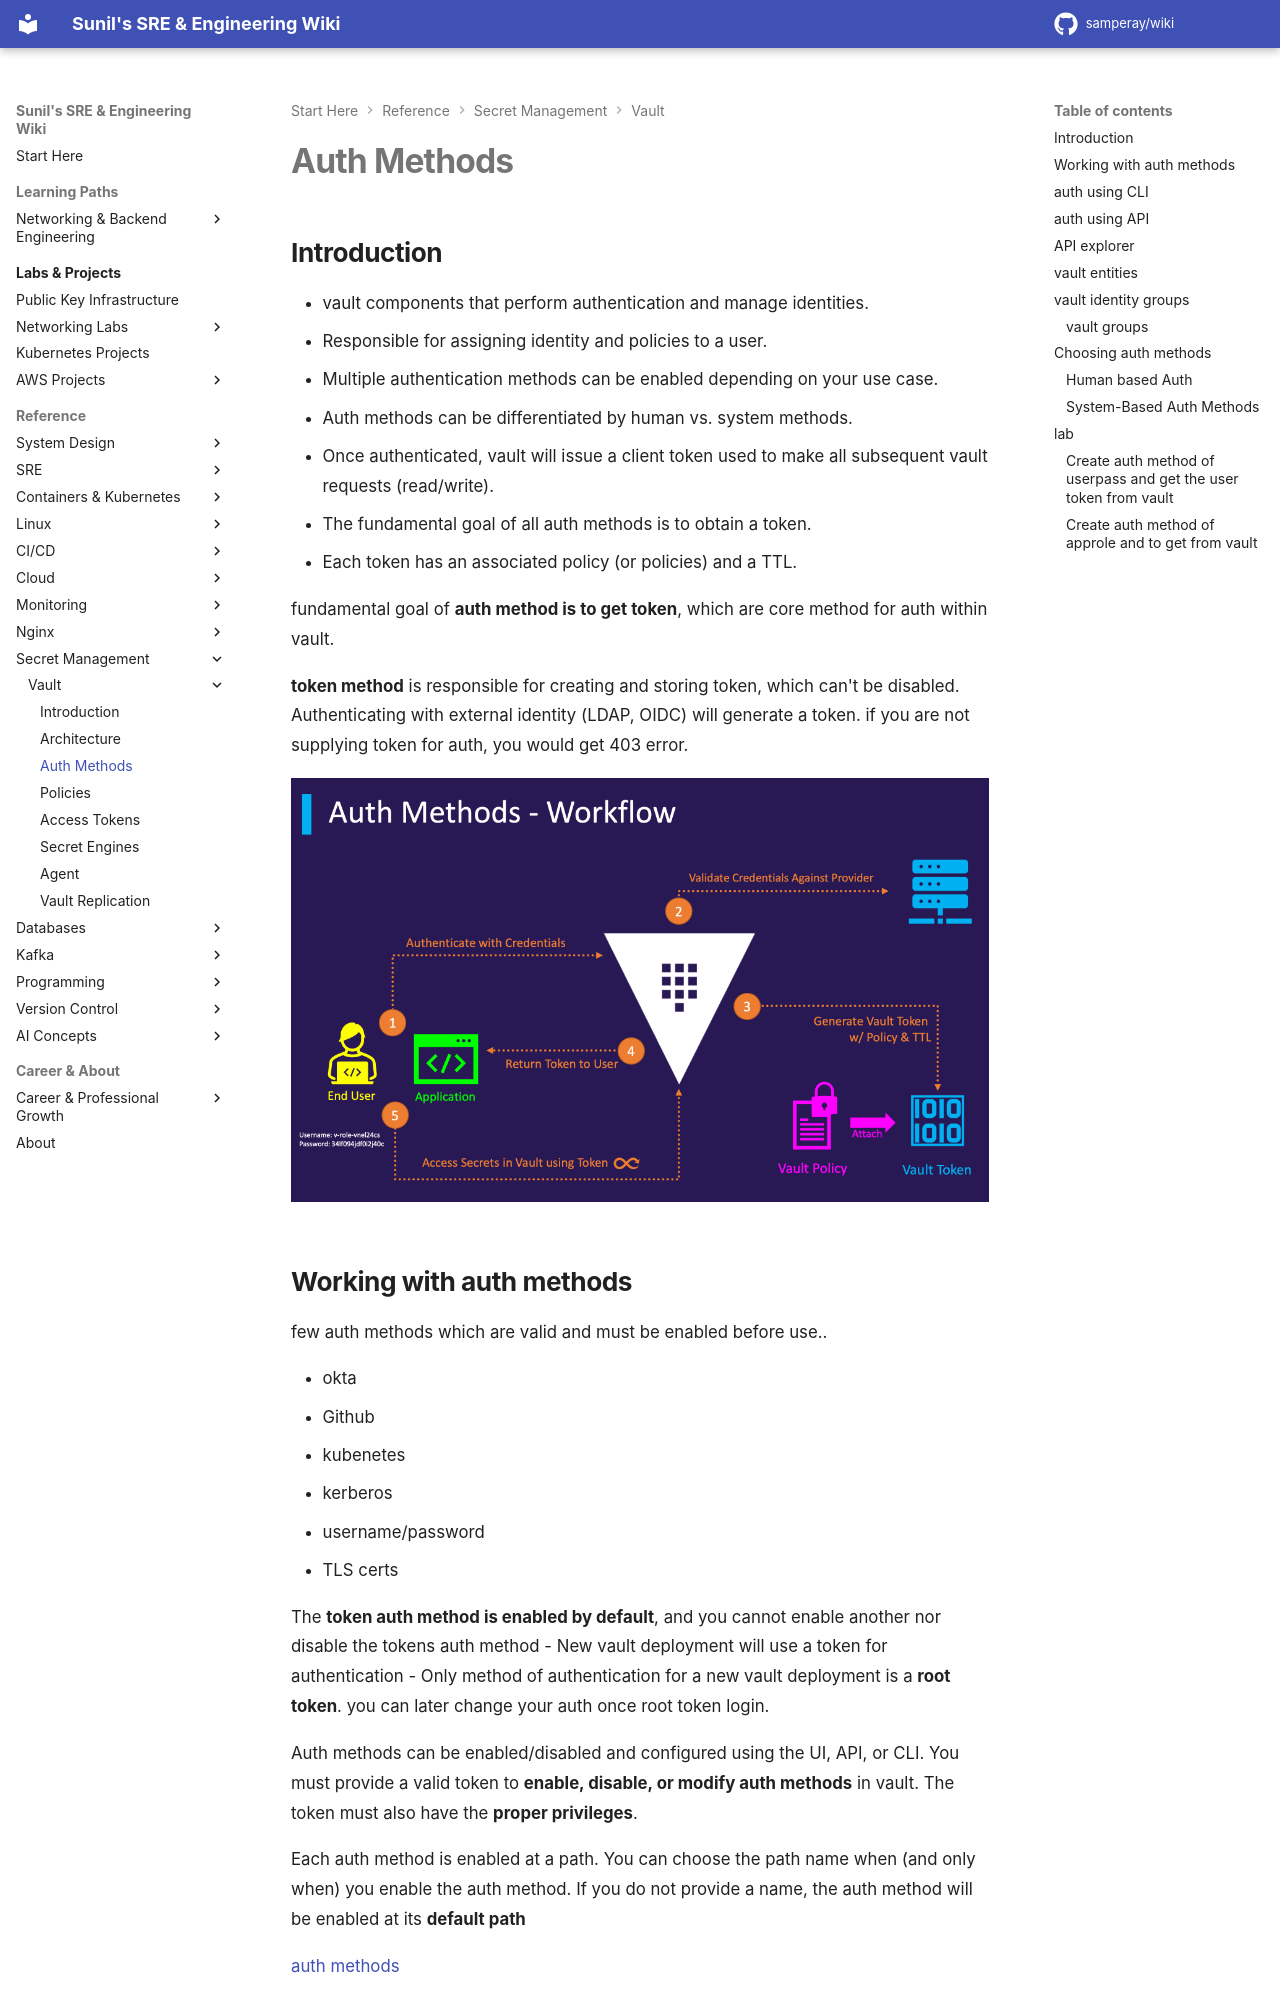

repository: samperay/wiki · page: secretmgmt/vault/auth_methods/index.html · generator: mkdocs


## Introduction

- vault components that perform authentication and manage identities.
- Responsible for assigning identity and policies to a user.
- Multiple authentication methods can be enabled depending on your use case.
- Auth methods can be differentiated by human vs. system methods.
- Once authenticated, vault will issue a client token used to make all subsequent vault
requests (read/write).
- The fundamental goal of all auth methods is to obtain a token.
- Each token has an associated policy (or policies) and a TTL.

fundamental goal of **auth method is to get token**, which are core method for auth within vault.

**token method** is responsible for creating and storing token, which can't be disabled.
Authenticating with external identity (LDAP, OIDC) will generate a token. if you are not supplying token for auth, you would get 403 error. 

![vault_auth_methods_workflow](../images/vault_auth_methods_workflow.png)

## Working with auth methods

few auth methods which are valid and must be enabled before use..

- okta
- Github
- kubenetes
- kerberos
- username/password
- TLS certs

The **token auth method is enabled by default**, and you cannot enable another nor
disable the tokens auth method
- New vault deployment will use a token for authentication
- Only method of authentication for a new vault deployment is a **root token**. you can later change your auth once root token login. 

Auth methods can be enabled/disabled and configured using the UI, API, or CLI. You must provide a valid token to **enable, disable, or modify auth methods** in vault. The token must also have the **proper privileges**.

Each auth method is enabled at a path. You can choose the path name when (and only when) you enable the
auth method. If you do not provide a name, the auth method will be enabled at its **default path**

[auth methods](https://developer.hashicorp.com/vault/docs/concepts/auth#auth-methods)
